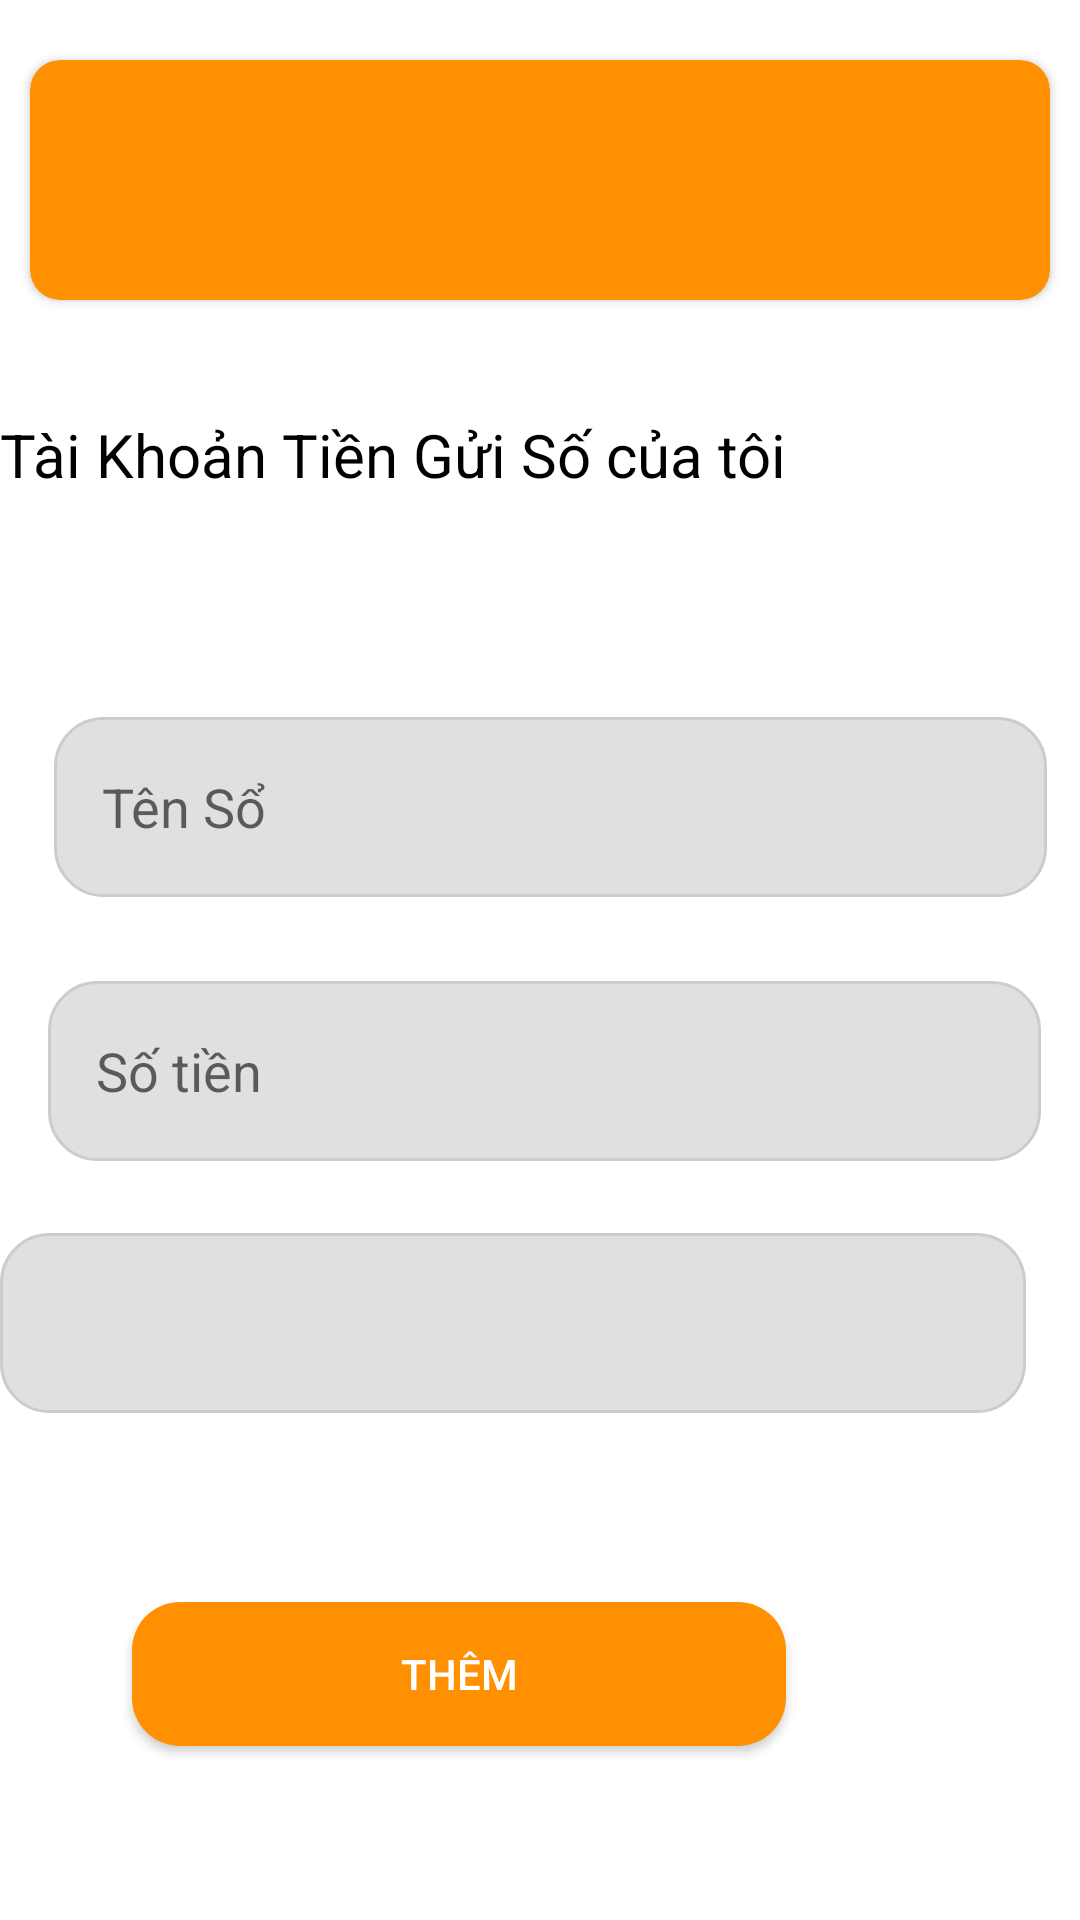

Layout XML and referenced resources for this Android screen:
<!-- AndroidManifest.xml: application theme Theme.AppSoTietKiem -->
<!-- res/layout/fragment_add.xml -->
<?xml version="1.0" encoding="utf-8"?>
<RelativeLayout xmlns:android="http://schemas.android.com/apk/res/android"
    xmlns:app="http://schemas.android.com/apk/res-auto"
    xmlns:tools="http://schemas.android.com/tools"
    android:layout_width="match_parent"
    android:layout_height="match_parent"
    android:background="@color/white"
    tools:context=".fragment.AddFragment">



    <android.support.v7.widget.CardView
        android:id="@+id/id_CardViewtkn"
        app:cardCornerRadius="10dp"
        app:cardBackgroundColor="@color/cam"
        android:layout_marginTop="20dp"
        android:layout_marginRight="10dp"
        android:layout_marginLeft="10dp"
        android:layout_width="match_parent"
        android:layout_height="80dp" >

        <TextView
            android:id="@+id/tvSTKNGUON"
            android:layout_width="match_parent"
            android:layout_height="match_parent"
            android:text=""
            android:textColor="@color/white"
            android:textSize="16dp" />

        <TextView
            android:textColor="@color/white"
            android:layout_marginTop="30sp"
            android:id="@+id/tvSoduNGUON"
            android:textSize="30sp"
            android:layout_width="wrap_content"
            android:layout_height="wrap_content"
            android:textStyle="bold"
            android:text=" " />
    </android.support.v7.widget.CardView>

    <TextView
        android:id="@+id/tvTkTienGuiSo"
        android:layout_width="364dp"
        android:layout_height="31dp"
        android:layout_below="@+id/id_CardViewtkn"
        android:layout_alignParentEnd="true"
        android:layout_marginTop="38dp"
        android:layout_marginEnd="32dp"
        android:text="Tài Khoản Tiền Gửi Số của tôi"
        android:textColor="@color/black"
        android:textSize="20dp" />


    <EditText
        android:id="@+id/edtSoTienGui1"
        android:layout_width="380dp"
        android:layout_height="60dp"
        android:layout_below="@+id/tvTkTienGuiSo"
        android:layout_alignParentStart="true"
        android:layout_alignParentEnd="true"
        android:layout_marginStart="16dp"
        android:layout_marginTop="158dp"
        android:layout_marginEnd="13dp"
        android:background="@drawable/custom_edt"
        android:ems="10"
        android:hint="Số tiền"
        android:inputType="textPersonName" />

    <EditText
        android:id="@+id/edtTenSo"
        android:layout_width="380dp"
        android:layout_height="60dp"
        android:layout_below="@+id/tvTkTienGuiSo"
        android:layout_alignParentStart="true"
        android:layout_alignParentEnd="true"
        android:layout_marginStart="18dp"
        android:layout_marginTop="70dp"
        android:layout_marginEnd="11dp"
        android:background="@drawable/custom_edt"
        android:ems="10"
        android:hint="Tên Sổ"
        android:inputType="textPersonName" />

    <Spinner
        android:id="@+id/spinnerKyHan"
        android:layout_width="378dp"
        android:layout_height="60dp"
        android:layout_alignParentTop="true"
        android:layout_alignParentEnd="true"
        android:layout_marginTop="411dp"
        android:layout_marginEnd="18dp"
        android:background="@drawable/custom_edt" />

    <Button
        android:id="@+id/btnThemSoTietKiem"
        android:layout_width="218dp"
        android:layout_height="wrap_content"
        android:layout_alignParentTop="true"
        android:layout_alignParentEnd="true"
        android:layout_marginTop="534dp"
        android:layout_marginEnd="98dp"
        android:background="@drawable/hinhvuongbogoc"
        android:text="Thêm"
        android:textColor="@color/white" />
</RelativeLayout>
<!-- resources referenced by this layout -->
<resources>
  <color name="black">#FF000000</color>
  <color name="cam">#FF9001</color>
  <color name="white">#FFFFFFFF</color>
  <!-- drawable custom_edt (drawable) -->
  <selector xmlns:android="http://schemas.android.com/apk/res/android">
      
      <item android:state_focused="false">
          <shape android:shape="rectangle">
              <corners android:radius="16dp" />
              <solid android:color="#E0E0E0" /> 
              <stroke android:color="#CCCCCC" android:width="1dp" /> 
              <padding android:left="16dp" android:right="16dp" android:top="8dp" android:bottom="8dp" /> 
          </shape>
      </item>
      
      <item android:state_focused="true">
          <shape android:shape="rectangle">
              <corners android:radius="16dp" />
              <solid android:color="#FFFFFF" /> 
              <stroke android:color="#009688" android:width="2dp" /> 
              <padding android:left="16dp" android:right="16dp" android:top="8dp" android:bottom="8dp" /> 
          </shape>
      </item>
  </selector>
  <!-- drawable hinhvuongbogoc (drawable-v24) -->
  <?xml version="1.0" encoding="utf-8"?>
  <selector xmlns:android="http://schemas.android.com/apk/res/android">
              <item>
                  <shape>
                      <gradient android:startColor="@color/cam" android:endColor="@color/cam" android:angle="-45"/>
                      <corners  android:radius="16dp"/>
                  </shape>
              </item>
  </selector>
  <style name="Theme.AppSoTietKiem" parent="Theme.AppCompat.Light.DarkActionBar">
          
          <item name="colorPrimary">@color/purple_500</item>
          <item name="colorPrimaryDark">@color/purple_700</item>
          <item name="colorAccent">@color/teal_200</item>
          
      </style>
  <color name="purple_500">#FF6200EE</color>
  <color name="purple_700">#FF3700B3</color>
  <color name="teal_200">#FF03DAC5</color>
</resources>
